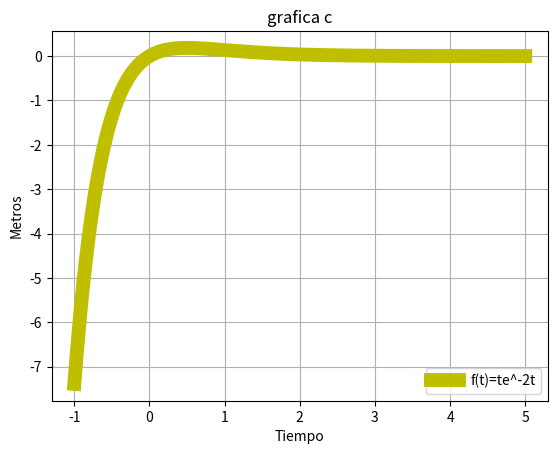

Generate this figure with matplotlib:
#!/usr/bin/python
import numpy as np
import matplotlib.pyplot as plt
import math
t = np.linspace(-1,5,600)
y = t*(math.e**(-2*t))
plt.plot(t,y,linewidth=10,color='y',label='f(t)=te^-2t' )
plt.legend()
plt.title('grafica c')
plt.xlabel('Tiempo')
plt.ylabel('Metros')
plt.grid(True)
plt.show()
